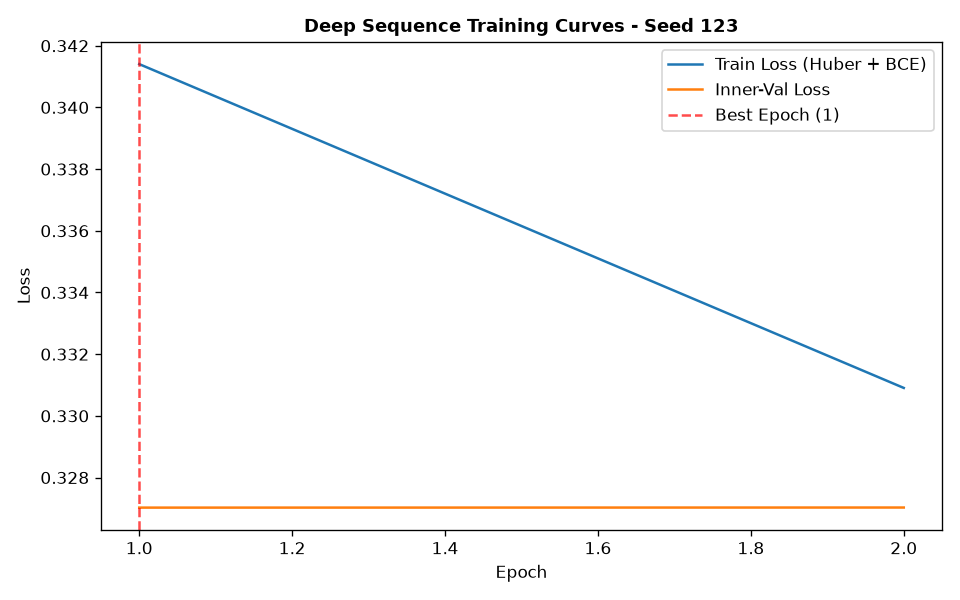

The data file committed next to this chart (first rows):
epoch, train_loss, train_ret_loss, train_dir_loss, val_loss, val_ret_loss, val_dir_loss, lr
1, 0.3414, 0.00243, 0.6779, 0.327, 0.0007309, 0.6526, 0.001
2, 0.3309, 0.001655, 0.6585, 0.327, 0.0005102, 0.653, 0.001
